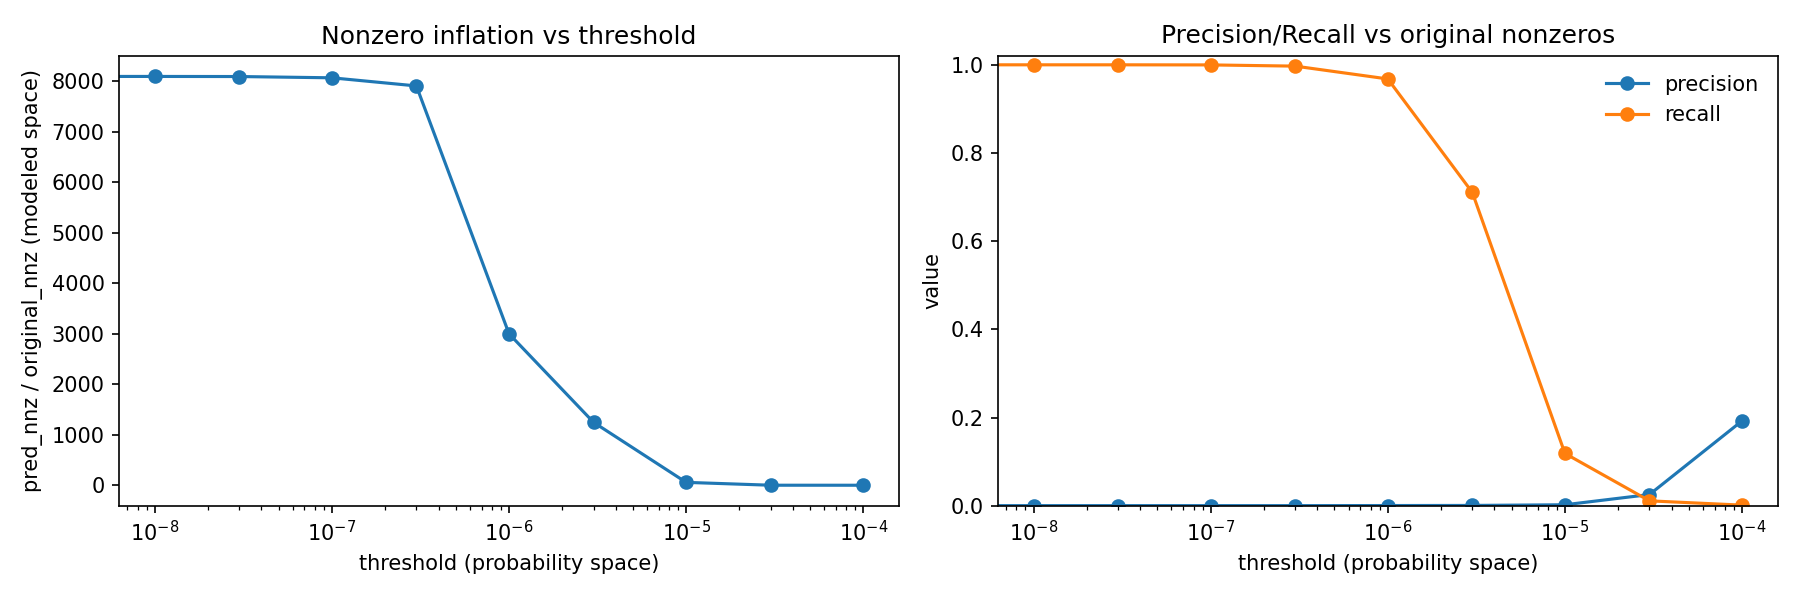

Values plotted in this chart, from the file beside it:
threshold	pred_nnz_modeled	pred_density_modeled	pred_nnz_full_space	pred_density_full_space	tp_nnz_modeled	fp_nnz_modeled	fn_nnz_modeled	precision_vs_original_nonzero	recall_vs_original_nonzero	f1	nnz_fold_vs_original_modeled	nnz_fold_vs_original_full
0.0	6217226760	1.0	6217226760	0.197	768200	6216458560	0	0.0001236	1.0	0.0002471	8093	8093
1e-08	6217213186	1	6217213186	0.197	768200	6216444986	0	0.0001236	1.0	0.0002471	8093	8093
3e-08	6215804512	0.9998	6215804512	0.197	768200	6215036312	0	0.0001236	1.0	0.0002471	8091	8091
1e-07	6196447921	0.9967	6196447921	0.1964	768037	6195679884	163	0.0001239	0.9998	0.0002479	8066	8066
3e-07	6072953632	0.9768	6072953632	0.1925	765910	6072187722	2290	0.0001261	0.997	0.0002522	7905	7905
1e-06	2303834505	0.3706	2303834505	0.07301	743570	2303090935	24630	0.0003228	0.9679	0.0006453	2999	2999
3e-06	957262231	0.154	957262231	0.03034	545855	956716376	222345	0.0005702	0.7106	0.00114	1246	1246
1e-05	43757211	0.007038	43757211	0.001387	91024	43666187	677176	0.00208	0.1185	0.004089	56.96	56.96
3e-05	333752	5.3681812306939245e-05	333752	1.0577416777254361e-05	8428	325324	759772	0.02525	0.01097	0.0153	0.4345	0.4345
0.0001	4942	7.94888169721511e-07	4942	1.5662406131855707e-07	951	3991	767249	0.1924	0.001238	0.00246	0.006433	0.006433
